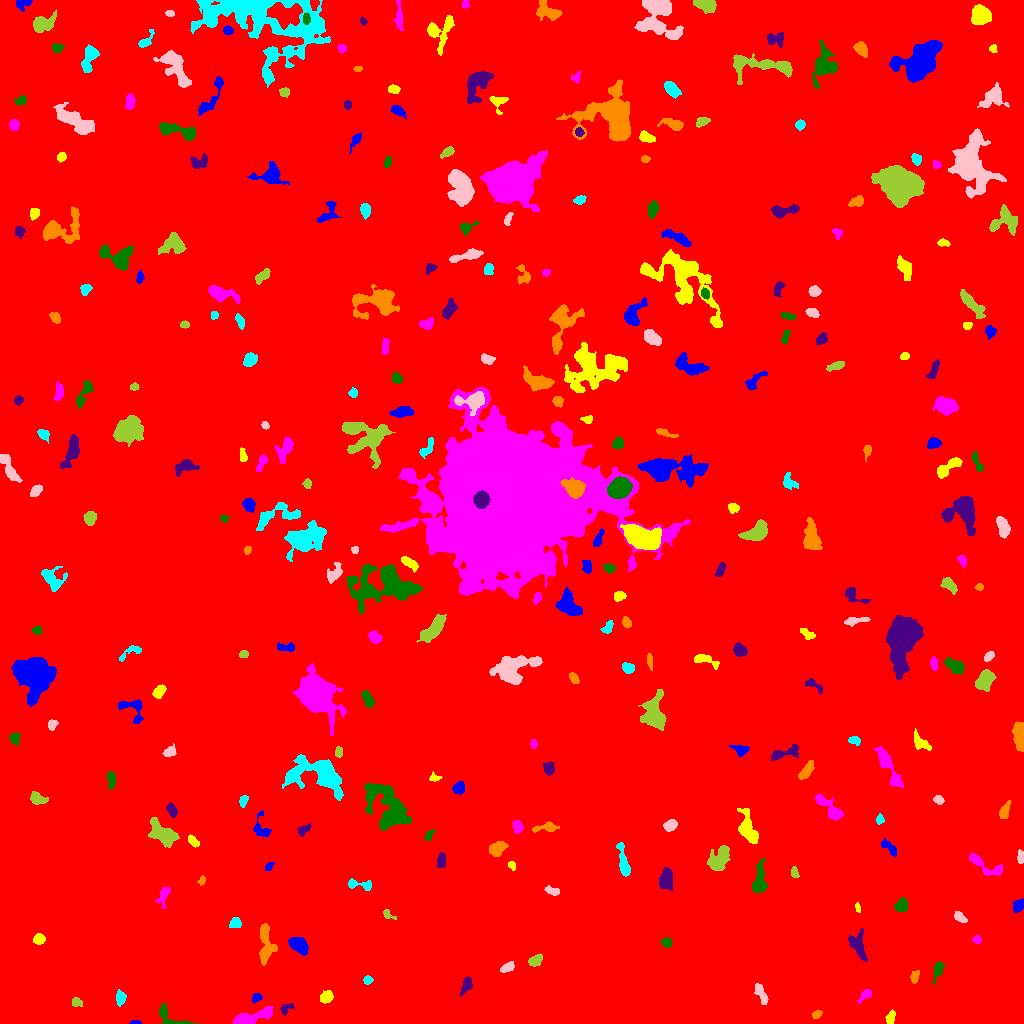

Values plotted in this chart, from the file beside it:
ID, X, Y, A, B, theta, total_flux, mu_max, mu_median, mu_mean, R_fwhm, R_e, R10, R90, x_start, x_end, y_start, y_end, area, greylevel
0, 508.7, 516.1, 308, 285.8, -1.287, 2285071, 129.0, 2.0, 2.434, 10.08, 237, 79.97, 397.8, 0, 1023, 0, 1023, 938659, 2.434
1, 134.8, 0.9375, 2.451, 0.9209, -0.02083, 96.0, 5.0, 2.5, 2.286, 2.585, 1.871, 0.5642, 2.932, 129, 141, 0, 3, 42, 9.286
2, 890.5, 6.224, 3.111, 1.823, 1.126, 170.0, 4.0, 2.0, 1.574, 4.222, 2.985, 1.128, 4.652, 885, 895, 0, 14, 108, 8.574
3, 250.3, 5.566, 11.03, 2.584, 0.2995, 2510, 18.0, 5.0, 6.452, 5.971, 5.499, 2.111, 9.115, 233, 273, 0, 17, 389, 12.45
4, 167.7, 7.213, 8.796, 4.325, -0.6149, 600.0, 7.0, 2.0, 2.643, 4.514, 4.583, 1.693, 7.269, 159, 198, 0, 20, 227, 8.643
5, 285.9, 15.11, 3.671, 2.26, 0.5295, 458.0, 9.0, 4.0, 4.28, 3.656, 3.338, 1.262, 5.171, 280, 294, 8, 20, 107, 10.28
6, 816.6, 9.203, 2.253, 1.563, 0.6823, 158.0, 6.0, 2.0, 2.052, 2.985, 2.326, 0.7979, 3.868, 812, 822, 5, 13, 77, 9.052
7, 121, 25.96, 3.082, 2.116, -1.466, 227.0, 5.0, 1.5, 1.72, 3.29, 3.09, 1.128, 5.078, 116, 126, 17, 34, 132, 8.72
8, 761.5, 28.23, 5.865, 2.011, -1.187, 461.0, 7.0, 2.0, 2.619, 3.827, 3.989, 1.493, 6.457, 754, 768, 19, 40, 176, 8.619
9, 75.97, 20.99, 2.405, 1.948, -0.2404, 150.0, 4.0, 1.0, 1.648, 3.656, 2.646, 0.9772, 4.297, 72, 82, 17, 26, 91, 8.648
10, 643.7, 18.64, 10.06, 5.093, 0.142, 1917, 10.0, 3.0, 3.826, 6.956, 7.024, 2.585, 11.14, 627, 671, 9, 32, 501, 9.826
11, 256.3, 25.63, 2.487, 1.839, 0.5713, 194.0, 6.0, 2.0, 2.337, 3.523, 2.646, 0.9772, 4.107, 252, 262, 20, 30, 83, 9.337
12, 326.5, 26.01, 3.097, 2.427, 0.5085, 570.0, 9.0, 4.0, 3.878, 4.297, 3.523, 1.382, 5.528, 320, 333, 20, 33, 147, 10.88
13, 865.7, 29.02, 3.733, 2.034, 0.7568, 324.0, 6.0, 2.0, 2.842, 4.068, 3.141, 1.262, 5.078, 857, 871, 20, 34, 114, 8.842
14, 937.8, 53.53, 4.929, 2.053, 1.302, 401.0, 5.0, 3.0, 2.709, 4.983, 3.827, 1.596, 5.89, 933, 944, 40, 62, 148, 8.709
15, 467, 38.86, 3.643, 2.013, 1.192, 278.0, 7.0, 2.0, 1.866, 2.985, 3.09, 1.128, 5.202, 460, 472, 27, 47, 149, 8.866
16, 914.8, 46.85, 3.054, 1.639, 1.432, 265.0, 7.0, 2.5, 2.704, 3.241, 2.821, 1.128, 4.442, 910, 919, 40, 53, 98, 9.704
17, 367.4, 43.27, 2.115, 1.946, -0.3456, 279.0, 8.0, 3.0, 3.77, 3.338, 2.585, 0.9772, 4.107, 363, 373, 39, 48, 74, 10.77
18, 507.6, 55.75, 3.339, 1.81, 0.5, 204.0, 5.0, 1.0, 1.672, 3.241, 2.932, 1.128, 5.015, 500, 514, 51, 62, 122, 8.672
19, 536, 63.18, 3.361, 2.076, 0.4068, 242.0, 5.0, 1.0, 1.704, 3.523, 3.192, 1.128, 5.171, 528, 542, 57, 70, 142, 8.704
20, 743.9, 61, 9.45, 4.484, 0.3691, 2715, 14.0, 6.0, 6.373, 7.225, 6.628, 2.459, 10.39, 726, 761, 48, 78, 426, 10.37
21, 299.3, 78.14, 4.762, 2.965, -0.6393, 2031, 19.0, 6.0, 7.44, 5.293, 4.72, 1.871, 7.611, 288, 308, 68, 86, 273, 13.44
22, 38.73, 84.33, 2.533, 2.382, 0.1344, 470.0, 9.0, 4.0, 3.983, 3.909, 3.141, 1.262, 4.951, 33, 45, 79, 90, 118, 10.98
23, 976.9, 83.85, 1.925, 1.829, -0.4215, 147.0, 5.0, 2.0, 2.194, 2.985, 2.394, 0.7979, 3.7, 972, 981, 80, 88, 67, 9.194
24, 666.1, 81.18, 2.51, 1.917, -0.4261, 154.0, 4.0, 2.0, 1.638, 3.949, 2.764, 1.128, 4.37, 661, 672, 76, 86, 94, 8.638
25, 858.1, 77.71, 7.523, 3.671, -1.209, 1115, 8.0, 3.0, 3.574, 6.91, 5.781, 2.185, 8.867, 848, 867, 62, 95, 312, 10.57
26, 266, 78.53, 11.03, 3.678, -1.535, 1353, 7.0, 3.0, 3.292, 7.611, 6.408, 2.585, 9.901, 259, 277, 58, 100, 411, 9.292
27, 235.3, 99.7, 2.71, 2.393, 0.8488, 233.0, 4.0, 2.0, 1.991, 4.687, 3.241, 1.262, 4.918, 229, 241, 96, 106, 117, 8.991
28, 959.5, 106.6, 3.609, 2.044, -0.6569, 311.0, 6.0, 3.0, 2.752, 4.297, 3.385, 1.262, 5.293, 954, 967, 101, 112, 113, 8.752
29, 387.6, 108.9, 3.573, 1.832, -0.5573, 177.0, 5.0, 2.0, 2.133, 3.09, 2.706, 0.9772, 4.37, 383, 396, 104, 114, 83, 9.133
30, 370.6, 103.2, 2.313, 1.967, -1.348, 282.0, 7.0, 3.0, 3.711, 3.432, 2.706, 1.128, 4.222, 367, 375, 98, 108, 76, 9.711
31, 1018, 117.4, 3.316, 2.388, 1.084, 317.0, 5.0, 2.0, 2.42, 4.514, 3.656, 1.382, 5.557, 1013, 1023, 111, 125, 131, 8.42
32, 857.7, 115.7, 2.58, 1.147, -1.456, 176.0, 6.0, 4.0, 3.52, 3.192, 2.185, 0.7979, 3.338, 855, 860, 111, 121, 50, 9.52
33, 164.0, 129.1, 5.247, 2.417, 1.226, 447.0, 7.0, 2.0, 2.726, 3.827, 3.613, 1.382, 6.103, 155, 170, 115, 136, 164, 8.726
34, 901.4, 117.5, 3.418, 2.824, 1.026, 603.0, 8.0, 4.0, 3.792, 5.293, 3.989, 1.596, 6.103, 894, 908, 112, 126, 159, 9.792
35, 665.9, 144.6, 4.968, 2.884, 1.46, 1336, 12.0, 5.0, 5.023, 5.781, 4.754, 1.871, 7.569, 659, 673, 133, 156, 266, 11.02
36, 202.1, 143, 2.311, 1.493, 1.19, 175.0, 6.0, 3.0, 2.869, 3.192, 2.257, 0.7979, 3.656, 197, 205, 138, 148, 61, 8.869
37, 360, 138.9, 7.534, 2.327, -0.1086, 646.0, 7.0, 4.0, 3.845, 5.293, 4.297, 1.693, 6.531, 348, 371, 133, 145, 168, 8.845
38, 552.9, 132.5, 3.712, 1.773, -0.2041, 465.0, 9.0, 3.0, 4.266, 3.613, 3.141, 1.262, 5.078, 544, 559, 128, 138, 109, 11.27
39, 794.3, 150.8, 2.807, 1.699, -1.332, 239.0, 6.0, 3.0, 2.951, 3.827, 2.764, 1.128, 4.26, 791, 799, 146, 157, 81, 8.951
40, 593.9, 147.5, 6.389, 2.205, 0.1996, 294.0, 5.0, 2.0, 2.0, 3.7, 3.7, 1.382, 6.024, 585, 607, 140, 152, 147, 8.0
41, 269, 157, 2.585, 1.549, 0.8814, 276.0, 8.0, 4.0, 4.246, 3.432, 2.523, 0.9772, 3.909, 265, 274, 153, 161, 65, 11.25
42, 512.5, 157.6, 2.238, 1.547, -1.064, 218.0, 8.0, 3.0, 3.516, 3.038, 2.257, 0.7979, 3.656, 508, 515, 153, 162, 62, 10.52
43, 987.2, 156.7, 10.91, 3.46, -0.4811, 765.0, 7.0, 2.0, 2.567, 4.26, 5.47, 1.871, 8.406, 969, 1002, 148, 170, 298, 8.567
44, 759.2, 140.8, 7.509, 3.085, 1.493, 1356, 12.0, 3.0, 4.278, 5.352, 4.82, 1.954, 8.387, 752, 767, 131, 165, 317, 10.28
45, 441.1, 163.4, 3.79, 1.935, 1.477, 336.0, 6.0, 2.0, 2.71, 4.26, 3.385, 1.382, 5.352, 437, 445, 156, 171, 124, 8.71
46, 497.1, 174.8, 4.067, 2.813, 0.5439, 1162, 13.0, 5.0, 5.38, 5.046, 4.222, 1.693, 6.817, 489, 508, 167, 182, 216, 11.38
47, 623.3, 162.4, 9.877, 2.137, -1.367, 763.0, 7.0, 3.0, 2.912, 5.046, 5.046, 1.954, 7.939, 616, 630, 147, 181, 262, 8.912
48, 1020, 166, 2.964, 1.328, 1.403, 117.0, 4.0, 1.0, 1.36, 3.523, 2.523, 0.9772, 3.949, 1017, 1023, 160, 174, 86, 8.36
49, 718.7, 163.2, 6.782, 4.052, 1.037, 1564, 9.0, 3.0, 3.881, 6.531, 5.917, 2.326, 9.739, 707, 730, 153, 178, 403, 9.881
50, 226.2, 183.9, 3.761, 2.259, 0.5075, 259.0, 4.0, 2.0, 1.66, 5.14, 3.478, 1.382, 5.528, 218, 236, 177, 189, 156, 8.66
51, 889.3, 176.2, 5.044, 2.016, -0.6882, 549.0, 8.0, 3.5, 3.66, 4.886, 3.742, 1.382, 5.89, 881, 896, 167, 185, 150, 9.66
52, 193.1, 182.1, 3.361, 1.794, -0.7927, 367.0, 7.0, 3.0, 3.529, 3.949, 3.141, 1.262, 4.918, 188, 199, 176, 189, 104, 10.53
53, 517.4, 196.8, 2.934, 2.285, -1.299, 456.0, 9.0, 4.0, 3.832, 3.785, 3.29, 1.262, 5.202, 512, 523, 190, 203, 119, 10.83
54, 429.1, 187.8, 3.263, 1.77, 1.049, 207.0, 5.0, 3.0, 2.556, 3.7, 2.821, 1.128, 4.297, 425, 435, 183, 194, 81, 8.556
55, 303.3, 193.4, 3.557, 2.045, 0.6663, 261.0, 5.0, 2.0, 2.31, 3.7, 3.241, 1.262, 5.109, 297, 311, 187, 200, 113, 8.31
56, 546.8, 196.1, 6.546, 2.064, 0.1128, 699.0, 11.0, 3.0, 4.088, 3.568, 3.868, 1.382, 6.408, 532, 559, 191, 202, 171, 10.09
57, 879.8, 203.8, 2.11, 1.716, 1.379, 162.0, 5.0, 2.0, 2.25, 3.141, 2.394, 0.9772, 3.742, 876, 884, 199, 210, 72, 10.25
58, 670.6, 197.9, 3.333, 2.222, 0.4641, 306.0, 5.0, 2.0, 2.17, 4.478, 3.523, 1.382, 5.293, 663, 677, 192, 204, 141, 9.17
59, 162.5, 189.8, 7.548, 4.202, -0.6539, 2014, 12.0, 4.0, 4.213, 6.024, 6.408, 2.394, 10.46, 148, 179, 176, 206, 478, 10.21
... 264 more rows
